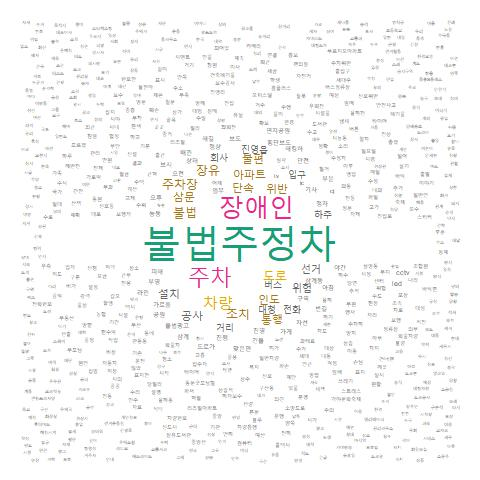

Data behind this chart, as committed beside it:
, word, freq
불법주정차, 불법주정차, 674
장애인, 장애인, 388
주차, 주차, 344
차량, 차량, 228
도로, 도로, 183
인도, 인도, 132
위반, 위반, 129
아파트, 아파트, 120
단속, 단속, 109
장유, 장유, 100
주차장, 주차장, 98
불법, 불법, 94
조치, 조치, 93
삼문, 삼문, 86
통행, 통행, 86
불편, 불편, 85
공사, 공사, 82
설치, 설치, 77
선거, 선거, 60
위험, 위험, 60
거리, 거리, 56
버스, 버스, 52
입구, 입구, 52
전화, 전화, 52
진영읍, 진영읍, 50
하주, 하주, 48
대청, 대청, 41
회사, 회사, 41
불법광고, 불법광고, 40
삼계동, 삼계동, 40
피해, 피해, 39
오전, 오전, 38
정차, 정차, 38
진영, 진영, 38
기사, 기사, 37
진행, 진행, 37
능동, 능동, 36
오후, 오후, 36
구역, 구역, 35
부영, 부영, 35
안전, 안전, 35
정상, 정상, 34
횡단보도, 횡단보도, 34
건물, 건물, 33
보도, 보도, 33
상태, 상태, 33
가게, 가게, 32
가로등, 가로등, 31
차선, 차선, 31
배관, 배관, 30
번길, 번길, 30
해킹하, 해킹하, 30
공원, 공원, 29
보시, 보시, 29
야간, 야간, 28
업무, 업무, 28
해결, 해결, 28
삼계, 삼계, 27
도로가, 도로가, 26
아침, 아침, 26
... 4,302 more rows
